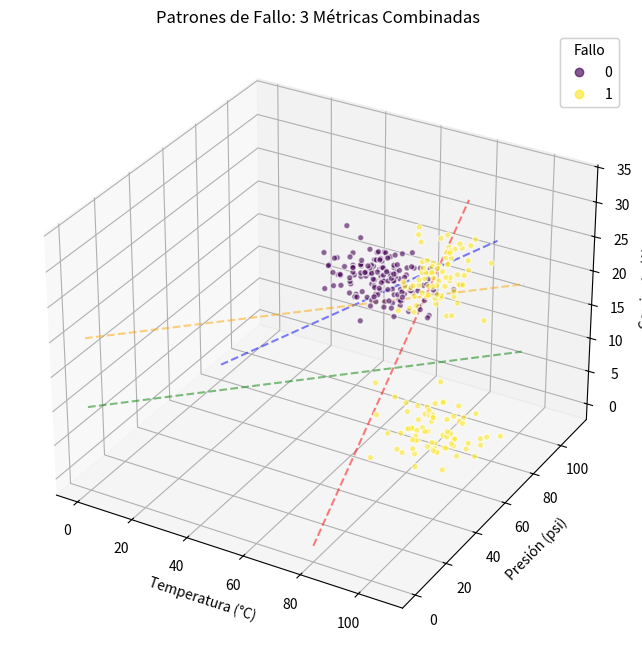

Source code (Python):
import numpy as np
import pandas as pd
import matplotlib.pyplot as plt
from mpl_toolkits.mplot3d import Axes3D  # Nueva librería para 3D

# Configuración inicial
np.random.seed(42)
num_maquinas = 300  # Aumentamos a 300 máquinas

# Generar datos sintéticos
data = {
    'temperatura': np.concatenate([
        np.random.normal(50, 10, 150),  # Normales
        np.random.normal(85, 5, 75),     # Altas
        np.random.normal(90, 8, 75)      # Muy altas
    ]),
    'presion': np.concatenate([
        np.random.normal(100, 5, 150),   # Óptimas
        np.random.normal(70, 8, 75),     # Bajas
        np.random.normal(60, 10, 75)     # Muy bajas
    ]),
    'corriente': np.concatenate([
        np.random.normal(15, 2, 150),    # Normales
        np.random.normal(25, 3, 75),     # Altas
        np.random.normal(5, 1.5, 75)     # Bajas
    ])
}

df = pd.DataFrame(data)

# Crear etiquetas (1 = fallo próximo, 0 = normal)
df['fallo'] = 0
df.loc[
    ((df['temperatura'] > 80) & 
    (df['presion'] < 80)) |
    ((df['temperatura'] > 80) & 
    ((df['corriente'] > 20) | (df['corriente'] < 10))) |
    ((df['presion'] < 80) & 
    ((df['corriente'] > 20) | (df['corriente'] < 10))),
    'fallo'
] = 1

# Guardar en JSON
df.to_json("maquinas.json", orient="records", indent=4)

# Gráficos 2D (con más datos)
plt.figure(figsize=(15, 5))
# ... (los mismos gráficos 2D que antes, ahora con más puntos)
plt.tight_layout()
plt.show()

# Nueva Gráfica 3D (combinando las 3 métricas)
fig = plt.figure(figsize=(12, 8))
ax = fig.add_subplot(111, projection='3d')

scatter = ax.scatter(
    df['temperatura'],
    df['presion'],
    df['corriente'],
    c=df['fallo'],
    cmap='viridis',
    alpha=0.6,
    edgecolors='w'
)

ax.set_xlabel('Temperatura (°C)')
ax.set_ylabel('Presión (psi)')
ax.set_zlabel('Corriente (A)')
ax.set_title('Patrones de Fallo: 3 Métricas Combinadas')

# Leyenda personalizada
legend = ax.legend(*scatter.legend_elements(), title="Fallo")
ax.add_artist(legend)

# Líneas de umbrales
ax.plot([80, 80], [0, 100], [0, 30], color='red', linestyle='--', alpha=0.5)  # Temp
ax.plot([0, 100], [80, 80], [0, 30], color='blue', linestyle='--', alpha=0.5)  # Presión
ax.plot([0, 100], [0, 100], [10, 10], color='green', linestyle='--', alpha=0.5)  # Corriente baja
ax.plot([0, 100], [0, 100], [20, 20], color='orange', linestyle='--', alpha=0.5)  # Corriente alta

plt.show()